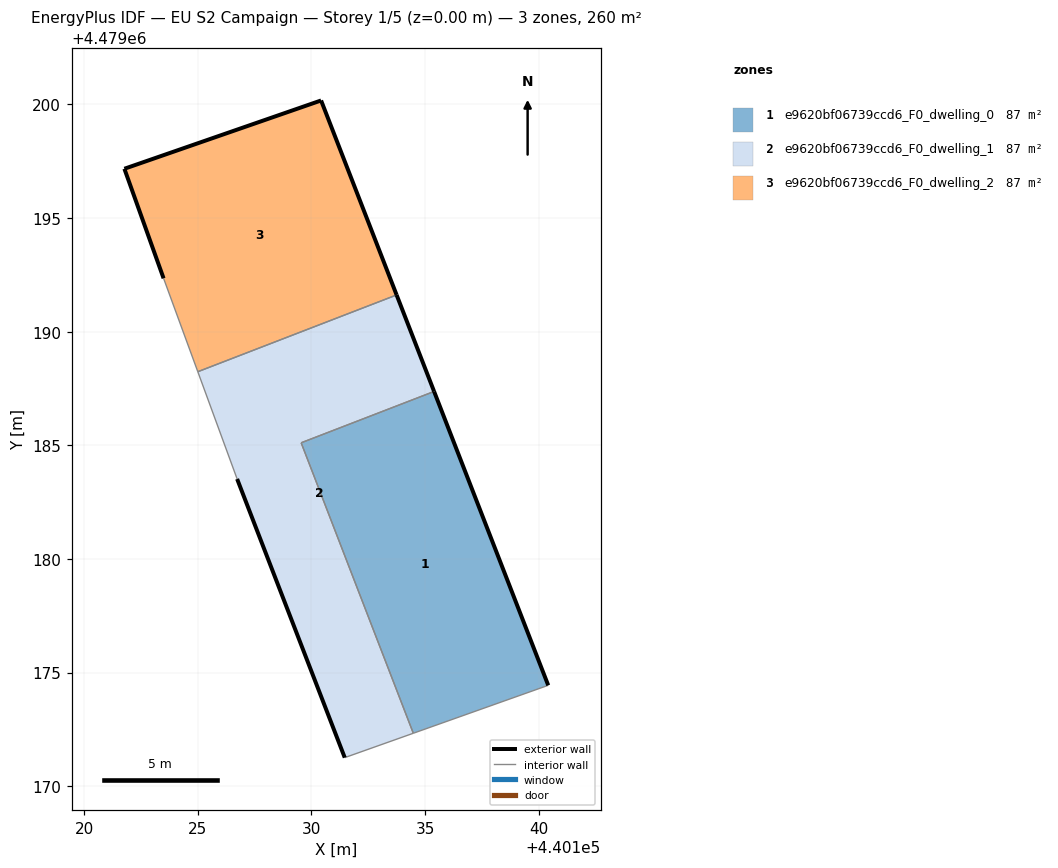
=== STOREY PLAN SPEC (per zone: floor XY polygon, exterior-wall plan segments, windows/doors) ===
zone 1: e9620bf06739ccd6_F0_dwelling_0  (86.6 m²)
  floor: (440140.42, 4479174.44) (440135.40, 4479187.37) (440129.55, 4479185.11) (440134.48, 4479172.33)
  exterior wall: (440135.40, 4479187.37) – (440140.42, 4479174.44)  [13.9 m]
  interior walls: 3
zone 2: e9620bf06739ccd6_F0_dwelling_1  (86.6 m²)
  floor: (440134.48, 4479172.33) (440129.55, 4479185.11) (440135.40, 4479187.37) (440133.75, 4479191.62) (440125.00, 4479188.24) (440126.73, 4479183.52) (440131.47, 4479171.26)
  exterior wall: (440131.47, 4479171.26) – (440126.73, 4479183.52)  [13.1 m]
  exterior wall: (440133.75, 4479191.62) – (440135.40, 4479187.37)  [4.6 m]
  interior walls: 5
zone 3: e9620bf06739ccd6_F0_dwelling_2  (86.6 m²)
  floor: (440133.75, 4479191.62) (440130.43, 4479200.17) (440121.77, 4479197.17) (440123.50, 4479192.35) (440125.00, 4479188.24)
  exterior wall: (440123.50, 4479192.35) – (440121.77, 4479197.17)  [5.1 m]
  exterior wall: (440121.77, 4479197.17) – (440130.43, 4479200.17)  [9.2 m]
  exterior wall: (440130.43, 4479200.17) – (440133.75, 4479191.62)  [9.2 m]
  interior walls: 2

=== DERIVED (storey summary) ===
Building: EU S2 Campaign
Storey: 1 of 5  (floor level z = 0.00 m)
Storey gross floor area: 259.9 m²
Zones on this storey: 3
  - e9620bf06739ccd6_F0_dwelling_0: floor 86.6 m²; exterior wall 13.9 m (41.6 m²); WWR 0.0%
  - e9620bf06739ccd6_F0_dwelling_1: floor 86.6 m²; exterior wall 17.7 m (53.1 m²); WWR 0.0%
  - e9620bf06739ccd6_F0_dwelling_2: floor 86.6 m²; exterior wall 23.5 m (70.4 m²); WWR 0.0%
Zone adjacency (shared interzone walls):
  - e9620bf06739ccd6_F0_dwelling_0 ↔ e9620bf06739ccd6_F0_dwelling_1
  - e9620bf06739ccd6_F0_dwelling_1 ↔ e9620bf06739ccd6_F0_dwelling_2